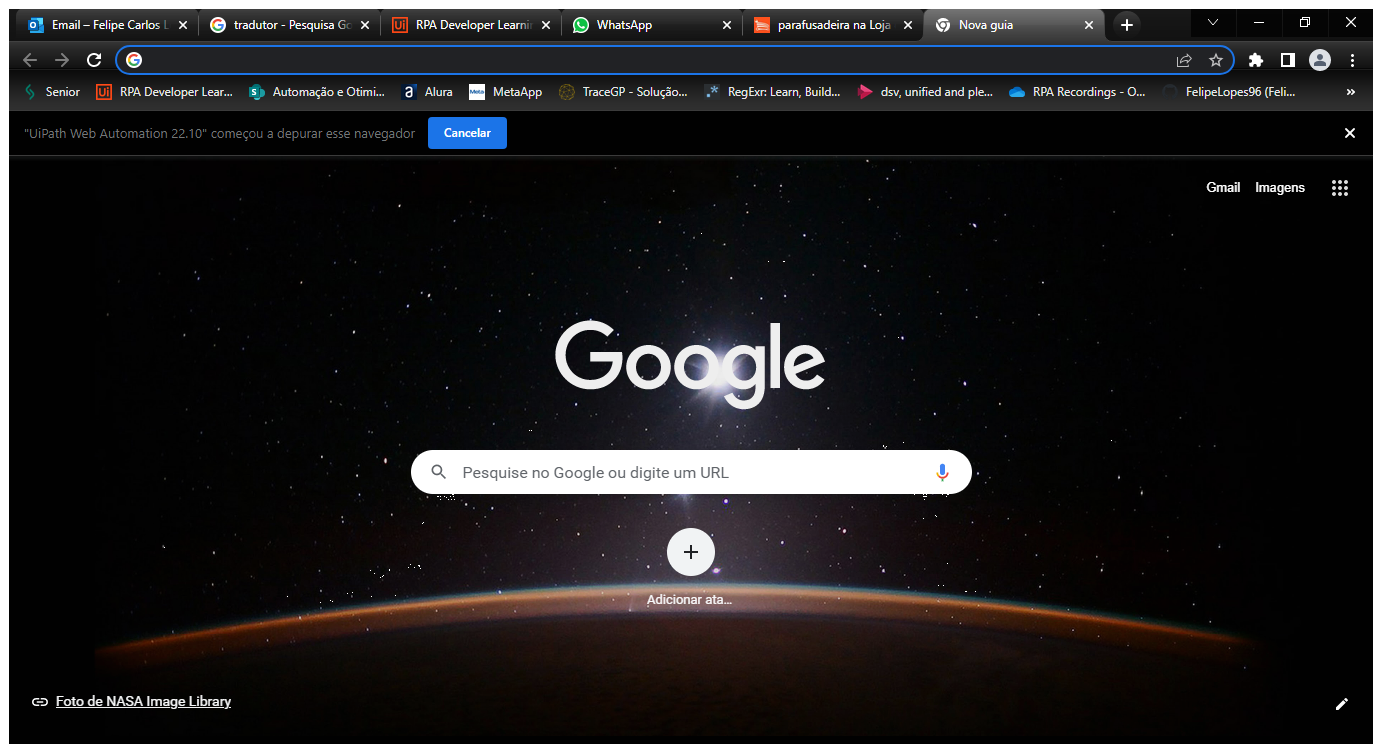
Workflow: [name redacted]

Step 1: Use Browser Chrome: Nova guia in window 'Nova guia' (chrome.exe)

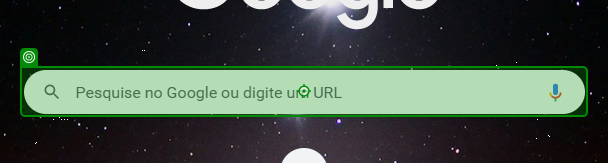
Step 2: type "["Temperatura " + in_municipio + "[k(enter)]"]" into 'combo box'

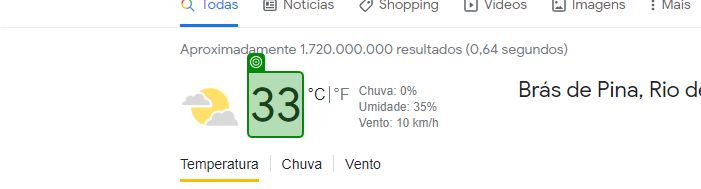
Step 3: get-text